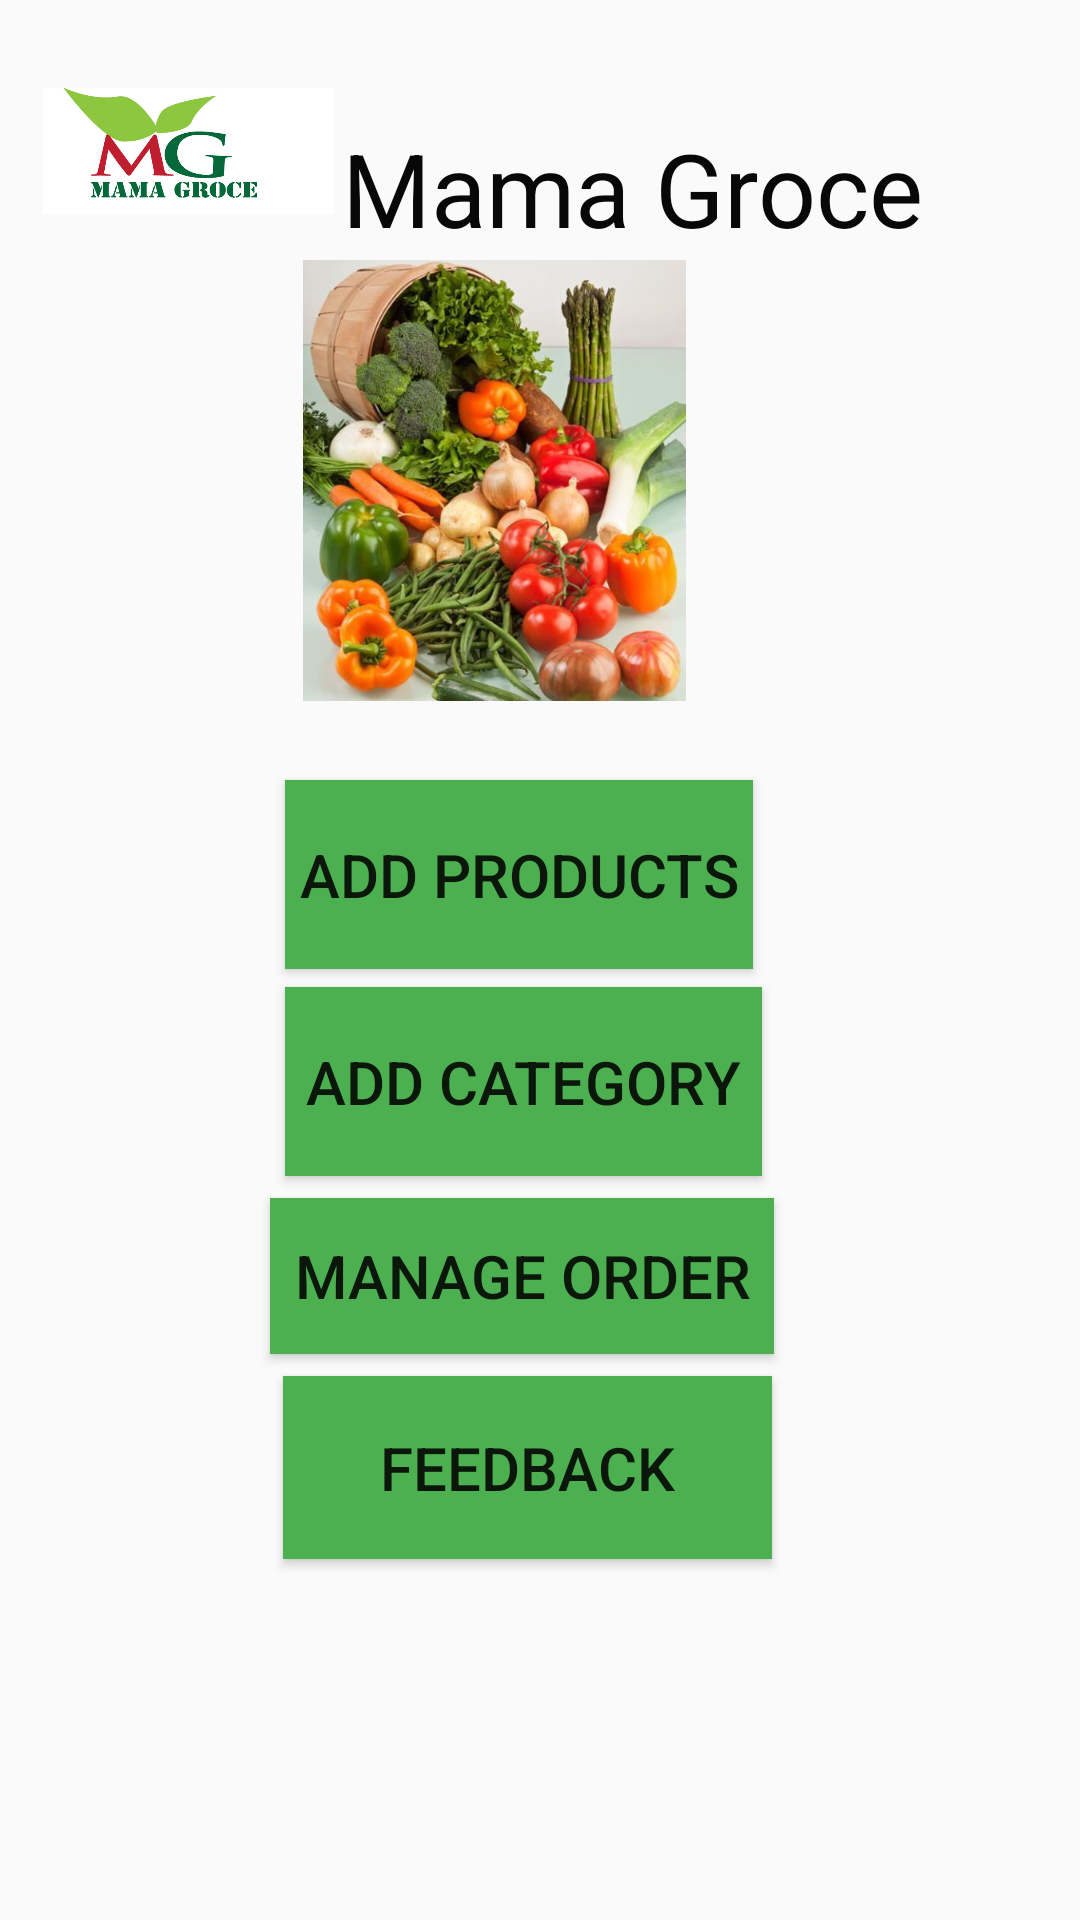

Produce the Android XML layout that renders to this screen, including the resource entries it uses.
<!-- AndroidManifest.xml: application theme Theme.Mama -->
<!-- res/layout/activity_mama_mboga.xml -->
<?xml version="1.0" encoding="utf-8"?>
<androidx.constraintlayout.widget.ConstraintLayout xmlns:android="http://schemas.android.com/apk/res/android"
    xmlns:app="http://schemas.android.com/apk/res-auto"
    xmlns:tools="http://schemas.android.com/tools"
    android:layout_width="match_parent"
    android:layout_height="match_parent"
    tools:context=".MamaMbogaActivity">
    <TextView
        android:id="@+id/tvmamagroce"
        android:layout_width="wrap_content"
        android:layout_height="wrap_content"
        android:text="Mama Groce"
        android:textColor="#090808"
        android:textSize="34sp"
        app:layout_constraintBottom_toBottomOf="parent"
        app:layout_constraintEnd_toEndOf="parent"
        app:layout_constraintHorizontal_bias="0.686"
        app:layout_constraintStart_toStartOf="parent"
        app:layout_constraintTop_toTopOf="parent"
        app:layout_constraintVertical_bias="0.067" />

    <ImageView
        android:id="@+id/imageView"
        android:layout_width="231dp"
        android:layout_height="147dp"
        app:layout_constraintBottom_toBottomOf="parent"
        app:layout_constraintEnd_toEndOf="parent"
        app:layout_constraintHorizontal_bias="0.383"
        app:layout_constraintStart_toStartOf="parent"
        app:layout_constraintTop_toTopOf="parent"
        app:layout_constraintVertical_bias="0.176"
        app:srcCompat="@drawable/image" />

    <Button
        android:id="@+id/btnAddProducts"
        android:layout_width="156dp"
        android:layout_height="63dp"
        android:background="#4CAF50"
        android:text="Add products"
        android:textSize="20sp"
        app:layout_constraintBottom_toBottomOf="parent"
        app:layout_constraintEnd_toEndOf="parent"
        app:layout_constraintHorizontal_bias="0.466"
        app:layout_constraintStart_toStartOf="parent"
        app:layout_constraintTop_toBottomOf="@+id/imageView"
        app:layout_constraintVertical_bias="0.077" />

    <Button
        android:id="@+id/btnAddCategory"
        android:layout_width="159dp"
        android:layout_height="63dp"
        android:background="#4CAF50"
        android:text="Add category"
        android:textSize="20sp"
        app:layout_constraintBottom_toBottomOf="parent"
        app:layout_constraintEnd_toEndOf="parent"
        app:layout_constraintHorizontal_bias="0.472"
        app:layout_constraintStart_toStartOf="parent"
        app:layout_constraintTop_toBottomOf="@+id/btnAddProducts"
        app:layout_constraintVertical_bias="0.024" />

    <Button
        android:id="@+id/btnManageOrders"
        android:layout_width="168dp"
        android:layout_height="52dp"
        android:background="#4CAF50"
        android:text="Manage order"
        android:textSize="20sp"
        app:layout_constraintBottom_toBottomOf="parent"
        app:layout_constraintEnd_toEndOf="parent"
        app:layout_constraintHorizontal_bias="0.469"
        app:layout_constraintStart_toStartOf="parent"
        app:layout_constraintTop_toBottomOf="@+id/btnAddCategory"
        app:layout_constraintVertical_bias="0.038" />

    <Button
        android:id="@+id/btnFeedback"
        android:layout_width="163dp"
        android:layout_height="61dp"
        android:background="#4CAF50"
        android:text="Feedback"
        android:textSize="20sp"
        app:layout_constraintBottom_toBottomOf="parent"
        app:layout_constraintEnd_toEndOf="parent"
        app:layout_constraintHorizontal_bias="0.479"
        app:layout_constraintStart_toStartOf="parent"
        app:layout_constraintTop_toBottomOf="@+id/btnManageOrders"
        app:layout_constraintVertical_bias="0.057" />

    <ImageView
        android:id="@+id/imageView2"
        android:layout_width="97dp"
        android:layout_height="56dp"
        app:layout_constraintBottom_toBottomOf="parent"
        app:layout_constraintEnd_toEndOf="parent"
        app:layout_constraintHorizontal_bias="0.055"
        app:layout_constraintStart_toStartOf="parent"
        app:layout_constraintTop_toTopOf="parent"
        app:layout_constraintVertical_bias="0.038"
        app:srcCompat="@drawable/logo" />
</androidx.constraintlayout.widget.ConstraintLayout>
<!-- resources referenced by this layout -->
<resources>
  <!-- drawable image: jpeg bitmap (drawable-v24, 55640 bytes) -->
  <!-- drawable logo: jpg bitmap (drawable-v24, 35837 bytes) -->
  <style name="Theme.Mama" parent="Theme.AppCompat.DayNight.DarkActionBar">
          
          <item name="colorPrimary">@color/purple_500</item>
          <item name="colorPrimaryVariant">@color/purple_700</item>
          <item name="colorOnPrimary">@color/white</item>
          
          <item name="colorSecondary">@color/teal_200</item>
          <item name="colorSecondaryVariant">@color/teal_700</item>
          <item name="colorOnSecondary">@color/black</item>
          
          <item name="android:statusBarColor">?attr/colorPrimaryVariant</item>
          
      </style>
  <color name="purple_500">#FF6200EE</color>
  <color name="purple_700">#FF3700B3</color>
  <color name="white">#FFFFFFFF</color>
  <color name="teal_200">#FF03DAC5</color>
  <color name="teal_700">#FF018786</color>
  <color name="black">#FF000000</color>
</resources>
